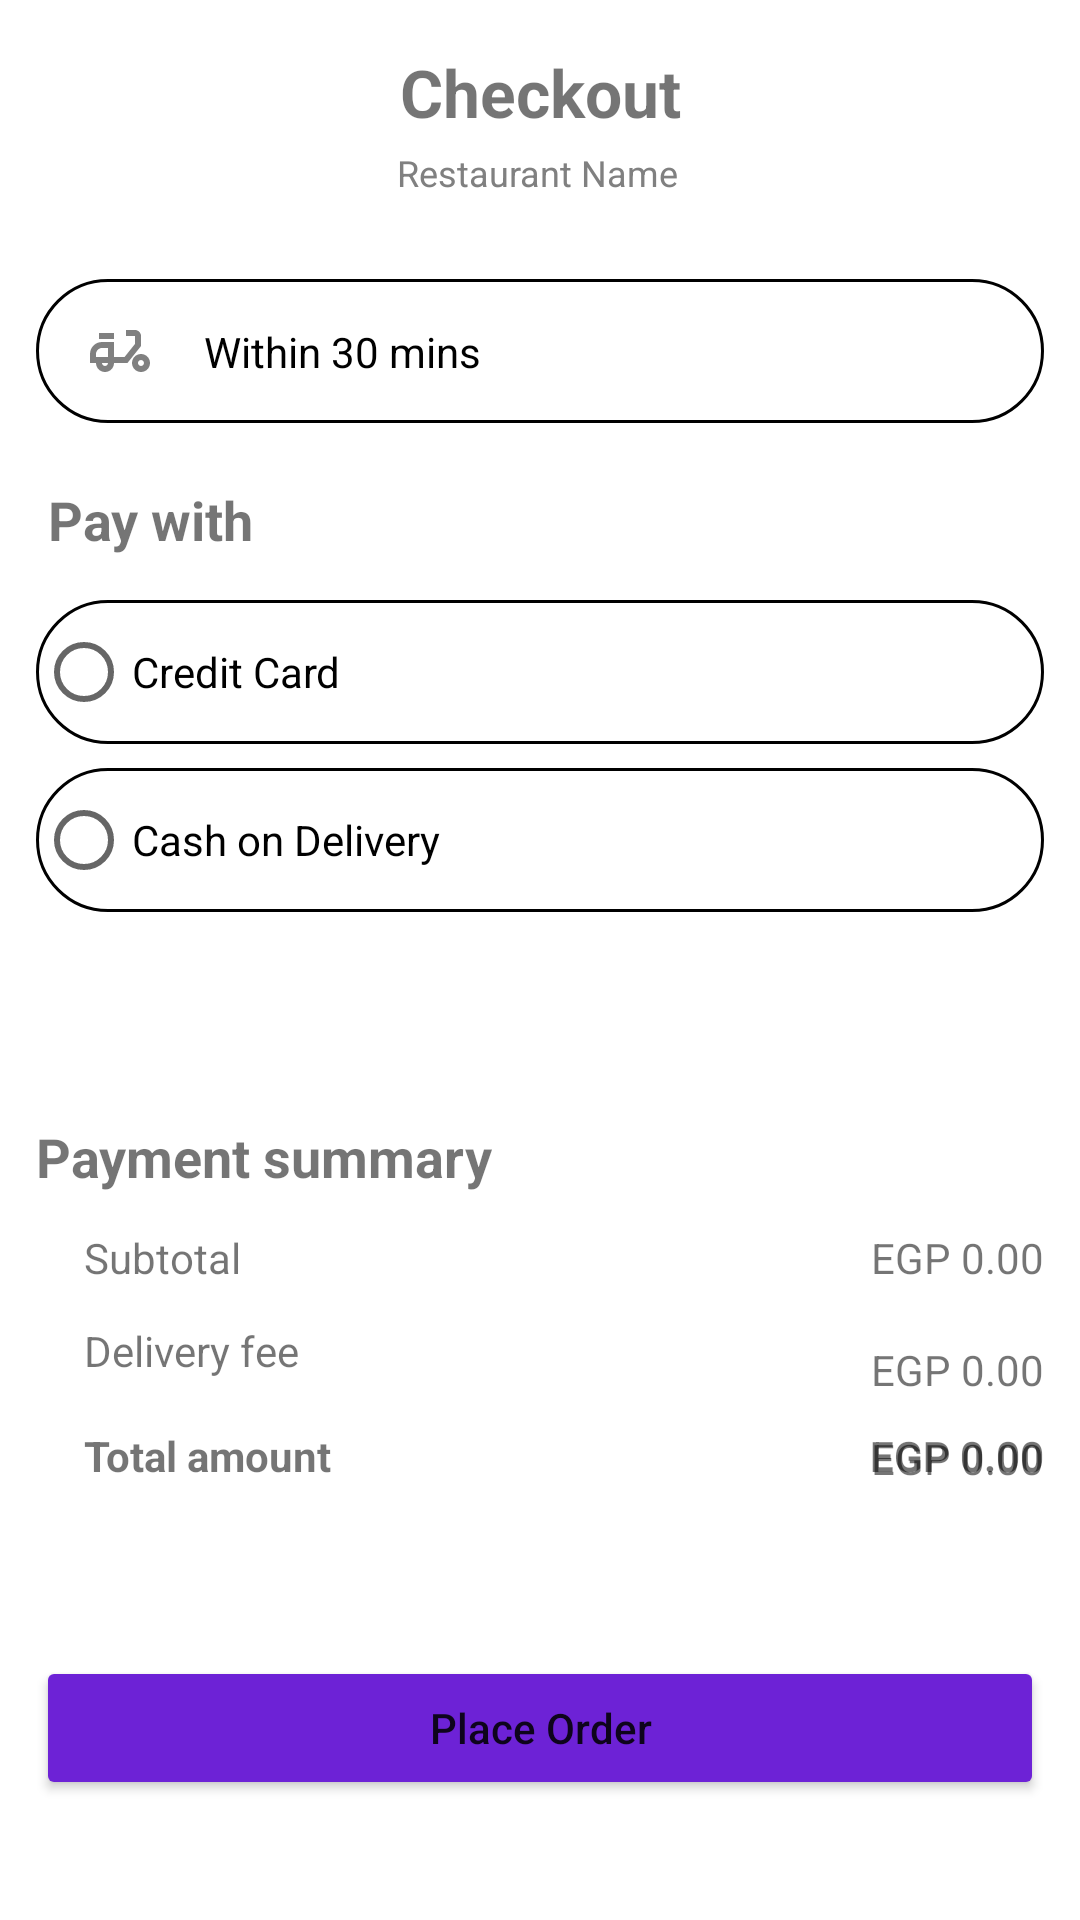

This screen was rendered from an Android layout file. Write that file and the resources it references.
<!-- AndroidManifest.xml: application theme Theme.WagabatApp -->
<!-- res/layout/checkout_page.xml -->
<?xml version="1.0" encoding="utf-8"?>
<androidx.constraintlayout.widget.ConstraintLayout xmlns:android="http://schemas.android.com/apk/res/android"
    xmlns:app="http://schemas.android.com/apk/res-auto"
    xmlns:tools="http://schemas.android.com/tools"
    android:layout_width="match_parent"
    android:layout_height="match_parent">


    <TextView
        android:id="@+id/restaurantName2"
        android:layout_width="wrap_content"
        android:layout_height="wrap_content"
        android:layout_marginTop="4dp"
        android:text="Restaurant Name"
        android:textColor="#808080"
        android:textSize="12sp"
        app:layout_constraintEnd_toEndOf="parent"
        app:layout_constraintHorizontal_bias="0.498"
        app:layout_constraintStart_toStartOf="parent"
        app:layout_constraintTop_toBottomOf="@+id/textView11" />

    <androidx.constraintlayout.widget.ConstraintLayout
        android:id="@+id/constraintLayout2"
        android:layout_width="0dp"
        android:layout_height="wrap_content"
        android:layout_marginHorizontal="12sp"
        android:layout_marginStart="12dp"
        android:layout_marginTop="12dp"
        android:layout_marginEnd="12dp"
        android:background="@drawable/item_border"
        android:paddingVertical="12sp"
        app:layout_constraintEnd_toEndOf="parent"
        app:layout_constraintStart_toStartOf="parent"
        app:layout_constraintTop_toBottomOf="@+id/constraintLayout">

        <ImageView
            android:id="@+id/imageButton2"
            android:layout_width="wrap_content"
            android:layout_height="wrap_content"
            android:layout_marginStart="16dp"
            app:layout_constraintBottom_toBottomOf="parent"
            app:layout_constraintStart_toStartOf="parent"
            app:layout_constraintTop_toTopOf="parent"
            app:layout_constraintVertical_bias="0.428"
            app:srcCompat="@drawable/delivery_outlined" />

        <TextView
            android:id="@+id/textView13"
            android:layout_width="wrap_content"
            android:layout_height="wrap_content"
            android:layout_marginStart="16dp"
            android:text="Within 30 mins"
            android:textColor="@color/black"
            app:layout_constraintBottom_toBottomOf="parent"
            app:layout_constraintStart_toEndOf="@+id/imageButton2"
            app:layout_constraintTop_toTopOf="@+id/imageButton2" />
    </androidx.constraintlayout.widget.ConstraintLayout>

    <androidx.constraintlayout.widget.ConstraintLayout
        android:id="@+id/constraintLayout"
        android:layout_width="0dp"
        android:layout_height="0dp"
        android:layout_marginHorizontal="12sp"
        android:layout_marginStart="12dp"
        android:layout_marginTop="122dp"
        android:layout_marginEnd="12dp"
        android:layout_marginBottom="366dp"
        android:background="@drawable/item_border"
        app:layout_constraintBottom_toTopOf="@+id/subtotalAmount"
        app:layout_constraintEnd_toEndOf="parent"
        app:layout_constraintStart_toStartOf="parent"
        app:layout_constraintTop_toTopOf="parent">

        <ImageView
            android:id="@+id/imageView4"
            android:layout_width="wrap_content"
            android:layout_height="wrap_content"
            android:layout_marginStart="16dp"
            app:layout_constraintBottom_toBottomOf="parent"
            app:layout_constraintStart_toStartOf="parent"
            app:layout_constraintTop_toTopOf="parent"
            app:srcCompat="@drawable/location" />

        <TextView
            android:id="@+id/textView14"
            android:layout_width="wrap_content"
            android:layout_height="wrap_content"
            android:layout_marginStart="24dp"
            android:text="User Address \nMobile Number"
            app:layout_constraintBottom_toBottomOf="@+id/imageView4"
            app:layout_constraintStart_toEndOf="@+id/imageView4"
            app:layout_constraintTop_toTopOf="@+id/imageView4"
            app:layout_constraintVertical_bias="0.4" />
    </androidx.constraintlayout.widget.ConstraintLayout>

    <TextView
        android:id="@+id/textView11"
        android:layout_width="wrap_content"
        android:layout_height="wrap_content"
        android:layout_marginTop="16dp"
        android:text="Checkout"
        android:textSize="22sp"
        android:textStyle="bold"
        app:layout_constraintEnd_toEndOf="parent"
        app:layout_constraintStart_toStartOf="parent"
        app:layout_constraintTop_toTopOf="parent" />

    <TextView
        android:id="@+id/paymentSummaryText"
        android:layout_width="wrap_content"
        android:layout_height="wrap_content"
        android:layout_marginHorizontal="20dp"
        android:layout_marginStart="12dp"
        android:layout_marginTop="188dp"
        android:text="@string/payment_summary_text"
        android:textSize="18sp"
        android:textStyle="bold"
        app:layout_constraintStart_toStartOf="parent"
        app:layout_constraintTop_toBottomOf="@+id/payment_options" />

    <TextView
        android:id="@+id/payment_options"
        android:layout_width="wrap_content"
        android:layout_height="wrap_content"
        android:layout_marginHorizontal="12dp"
        android:layout_marginStart="16dp"
        android:layout_marginTop="20dp"
        android:text="@string/pay_with"
        android:textSize="18sp"
        android:textStyle="bold"
        app:layout_constraintStart_toStartOf="parent"
        app:layout_constraintTop_toBottomOf="@+id/constraintLayout2" />

    <TextView
        android:id="@+id/textView8"
        android:layout_width="wrap_content"
        android:layout_height="wrap_content"
        android:layout_marginStart="28dp"
        android:layout_marginTop="16dp"
        android:text="@string/totalAmountText"
        android:textStyle="bold"
        app:layout_constraintStart_toStartOf="parent"
        app:layout_constraintTop_toBottomOf="@+id/textView7" />

    <TextView
        android:id="@+id/textView7"
        android:layout_width="wrap_content"
        android:layout_height="wrap_content"
        android:layout_marginStart="28dp"
        android:layout_marginTop="12dp"
        android:text="@string/deilveryFeeText"
        app:layout_constraintStart_toStartOf="parent"
        app:layout_constraintTop_toBottomOf="@+id/textView6" />

    <TextView
        android:id="@+id/textView6"
        android:layout_width="wrap_content"
        android:layout_height="wrap_content"
        android:layout_marginStart="28dp"
        android:layout_marginTop="12dp"
        android:text="@string/subtotalText"
        app:layout_constraintStart_toStartOf="parent"
        app:layout_constraintTop_toBottomOf="@+id/paymentSummaryText" />

    <TextView
        android:id="@+id/subtotalAmount2"
        android:layout_width="wrap_content"
        android:layout_height="wrap_content"
        android:layout_marginEnd="12dp"
        android:layout_marginBottom="174dp"
        android:text="EGP 0.00"
        app:layout_constraintBottom_toBottomOf="parent"
        app:layout_constraintEnd_toEndOf="parent"
        app:layout_constraintTop_toBottomOf="@+id/constraintLayout"
        app:layout_constraintVertical_bias="0.898" />

    <TextView
        android:id="@+id/subtotalAmount"
        android:layout_width="wrap_content"
        android:layout_height="wrap_content"
        android:layout_marginEnd="12dp"
        android:layout_marginBottom="174dp"
        android:text="EGP 0.00"
        app:layout_constraintBottom_toBottomOf="parent"
        app:layout_constraintEnd_toEndOf="parent"
        app:layout_constraintTop_toBottomOf="@+id/constraintLayout" />

    <TextView
        android:id="@+id/deliveryFeeAmount"
        android:layout_width="wrap_content"
        android:layout_height="wrap_content"
        android:layout_marginTop="12dp"
        android:layout_marginEnd="12dp"
        android:text="EGP 0.00"
        app:layout_constraintBottom_toTopOf="@+id/textView12"
        app:layout_constraintEnd_toEndOf="parent"
        app:layout_constraintTop_toBottomOf="@+id/subtotalAmount"
        app:layout_constraintVertical_bias="0.058" />

    <TextView
        android:id="@+id/textView12"
        android:layout_width="wrap_content"
        android:layout_height="wrap_content"
        android:layout_marginEnd="12dp"
        android:text="EGP 0.00"
        android:textStyle="bold"
        app:layout_constraintEnd_toEndOf="parent"
        app:layout_constraintTop_toTopOf="@+id/textView8" />

    <Button
        android:id="@+id/place_order_button"
        android:layout_width="match_parent"
        android:layout_height="wrap_content"
        android:layout_marginHorizontal="12sp"
        android:layout_marginBottom="40dp"
        android:backgroundTint="#6d22d6"
        android:text="@string/place_order"
        android:textAllCaps="false"
        app:layout_constraintBottom_toBottomOf="parent"
        app:layout_constraintEnd_toEndOf="parent"
        app:layout_constraintHorizontal_bias="0.708"
        app:layout_constraintStart_toStartOf="parent" />


    <RadioGroup
        android:id="@+id/radioGroup"
        android:layout_width="match_parent"
        android:layout_height="wrap_content"
        android:layout_marginHorizontal="12sp"
        android:orientation="vertical"

        app:layout_constraintBottom_toTopOf="@+id/paymentSummaryText"
        app:layout_constraintEnd_toEndOf="parent"
        app:layout_constraintHorizontal_bias="0.666"
        app:layout_constraintStart_toStartOf="parent"
        app:layout_constraintTop_toBottomOf="@+id/payment_options"
        app:layout_constraintVertical_bias="0.173">

        <RadioButton
            android:id="@+id/radioButton1"
            android:layout_width="match_parent"
            android:layout_height="wrap_content"
            android:layout_marginBottom="8sp"
            android:background="@drawable/item_border"

            android:text="Credit Card"
            tools:layout_editor_absoluteX="12dp"
            tools:layout_editor_absoluteY="124dp" />

        <RadioButton
            android:id="@+id/radioButton2"
            android:layout_width="match_parent"
            android:layout_height="wrap_content"
            android:background="@drawable/item_border"
            android:text="Cash on Delivery"
            tools:layout_editor_absoluteX="12dp"
            tools:layout_editor_absoluteY="124dp" />


    </RadioGroup>

</androidx.constraintlayout.widget.ConstraintLayout>
<!-- resources referenced by this layout -->
<resources>
  <!-- drawable delivery_outlined (drawable) -->
  <vector android:height="24dp" android:tint="#808080"
      android:viewportHeight="24" android:viewportWidth="24"
      android:width="24dp" xmlns:android="http://schemas.android.com/apk/res/android">
      <path android:fillColor="@android:color/white" android:pathData="M19,7c0,-1.1 -0.9,-2 -2,-2h-3v2h3v2.65L13.52,14H10V9H6c-2.21,0 -4,1.79 -4,4v3h2c0,1.66 1.34,3 3,3s3,-1.34 3,-3h4.48L19,10.35V7zM4,14v-1c0,-1.1 0.9,-2 2,-2h2v3H4zM7,17c-0.55,0 -1,-0.45 -1,-1h2C8,16.55 7.55,17 7,17z"/>
      <path android:fillColor="@android:color/white" android:pathData="M5,6h5v2h-5z"/>
      <path android:fillColor="@android:color/white" android:pathData="M19,13c-1.66,0 -3,1.34 -3,3s1.34,3 3,3s3,-1.34 3,-3S20.66,13 19,13zM19,17c-0.55,0 -1,-0.45 -1,-1s0.45,-1 1,-1s1,0.45 1,1C20,16.55 19.55,17 19,17z"/>
  </vector>
  <!-- drawable item_border (drawable) -->
  <?xml version="1.0" encoding="utf-8"?>
  <layer-list xmlns:android="http://schemas.android.com/apk/res/android">
  
      <item>
          <shape
              android:shape="rectangle"
              >
              <stroke
                  android:width="3px"
                  android:color="@android:color/black"/>
              <corners android:radius="25dp"
                  />
          </shape>
      </item>
  </layer-list>
  <string name="deilveryFeeText">Delivery fee</string>
  <string name="pay_with">Pay with</string>
  <string name="payment_summary_text">Payment summary</string>
  <string name="place_order">Place Order</string>
  <string name="subtotalText">Subtotal</string>
  <string name="totalAmountText">Total amount</string>
  <style name="Theme.WagabatApp" parent="Theme.MaterialComponents.Light.NoActionBar">
          
          <item name="colorPrimary">@color/purple_500</item>
          <item name="colorPrimaryVariant">@color/purple_700</item>
          <item name="colorOnPrimary">@color/white</item>
          
          <item name="colorSecondary">@color/teal_200</item>
          <item name="colorSecondaryVariant">@color/teal_700</item>
          <item name="colorOnSecondary">@color/black</item>
          
          <item name="android:statusBarColor">?attr/colorPrimaryVariant</item>
          
      </style>
  <!-- not gathered from this repository: default colours our renderer supplied (Android Studio template values) -->
  <color name="purple_500">#FF6200EE</color>
  <color name="purple_700">#FF3700B3</color>
  <color name="teal_200">#FF03DAC5</color>
  <color name="teal_700">#FF018786</color>
  <color name="black">#FF000000</color>
  <color name="white">#FFFFFFFF</color>
</resources>
